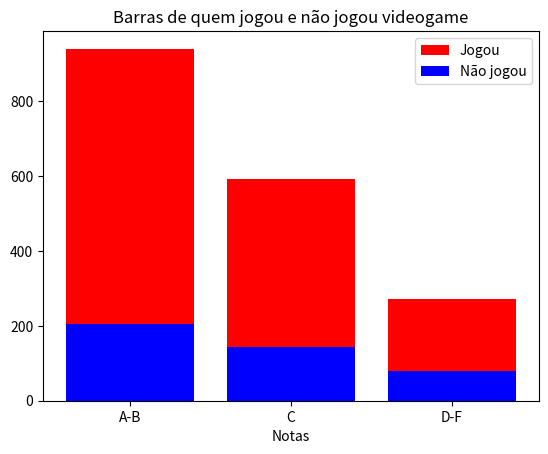

The matplotlib source for this figure:
import numpy as np
import matplotlib.pyplot as plt

notas = ['A-B', 'C', 'D-F']                                             #Rótulos do eixo X

jogou = np.array([736, 450, 193])                                       #Primeiro valor do segmento Y
njogou = np.array([205, 144, 80])                                       #Segundo valor do segmento Y

index = np.arange(len(notas))                                           #Define o tamanho do eixo X com a quantidade dos rótulos

plt.bar(index, jogou, label="Jogou", color="red", bottom=njogou)        #Faz o gráfico com a parte de cima
plt.bar(index, njogou, label="Não jogou", color="blue")                 #Faz o gráfico com a parte de baixo

plt.xticks(index, notas)                                                #Coloca os rótulos no eixo X do gráfico
plt.xlabel("Notas")                                                     #Label do eixo X    
plt.legend()                                                            #Coloca a legenda  
plt.title("Barras de quem jogou e não jogou videogame")                 #Define um título
plt.show()                                                              #Mostra o gráfico final